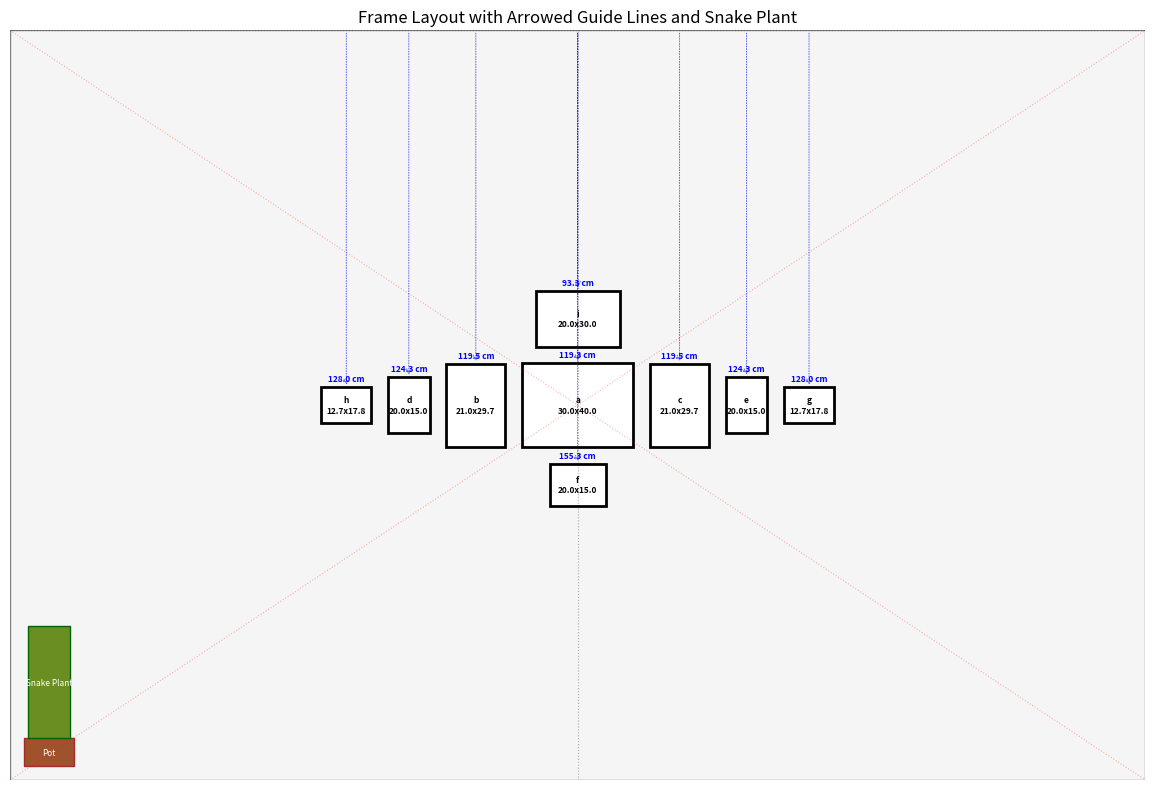

Recreate this plot in Python.
import matplotlib.pyplot as plt
import matplotlib.patches as patches

# Wall dimensions
wall_w, wall_h = 406.8, 268.6
spacing = 6.0  # Spacing between frames changed to 6.0 cm

# Frame sizes (width, height) - Specific dimensions as per your last working code
frames = {
    "A3": (30.0, 40.0),      # a
    "A4-1": (21.0, 29.7),    # b
    "A4-2": (21.0, 29.7),    # c
    "200x150-1": (20.0, 15.0), # d
    "200x150-2": (20.0, 15.0), # e
    "200x150-3": (20.0, 15.0), # f
    "127x178-1": (12.7, 17.8), # g
    "127x178-2": (12.7, 17.8), # h
    "A4-3": (20.0, 30.0),    # i
}

# Unique names for plotting labels
frame_display_names = {
    "A3": "a", "A4-1": "b", "A4-2": "c", "200x150-1": "d",
    "200x150-2": "e", "200x150-3": "f", "127x178-1": "g",
    "127x178-2": "h", "A4-3": "i",
}

# --- Frame Dimension Helper (to get placed dimensions based on "flip" logic) ---
def get_placed_dims(frame_label, original_dims):
    w_orig, h_orig = original_dims
    placed_w, placed_h = w_orig, h_orig

    if frame_label == "A3": # Placed vertically (short side vertical)
        placed_w, placed_h = h_orig, w_orig # 40x30
    elif frame_label in ["A4-3", "200x150-1", "200x150-2", "127x178-1", "127x178-2"]:
        # i, d, e, g, h are flipped horizontally (long side horizontal)
        placed_w, placed_h = h_orig, w_orig

    return placed_w, placed_h

# --- Layout Calculation ---
calculated_positions = {}
plotted_dims = {} # Store the (width, height) used for plotting each rectangle

# 1. Place 'a' (A3) in the center
a_w_placed, a_h_placed = get_placed_dims("A3", frames["A3"])
a_center_x = wall_w / 2
a_center_y = wall_h / 2
calculated_positions["A3"] = (a_center_x, a_center_y)
plotted_dims["A3"] = (a_w_placed, a_h_placed)

# Calculate 'a's boundaries for relative positioning
a_left = a_center_x - a_w_placed / 2
a_right = a_center_x + a_w_placed / 2
a_top = a_center_y + a_h_placed / 2
a_bottom = a_center_y - a_h_placed / 2

# 2. Place 'b' (A4-1) and 'c' (A4-2) aligned with 'a'
b_w, b_h = get_placed_dims("A4-1", frames["A4-1"])
c_w, c_h = get_placed_dims("A4-2", frames["A4-2"])

b_center_x = a_left - spacing - b_w / 2
b_center_y = a_center_y
calculated_positions["A4-1"] = (b_center_x, b_center_y)
plotted_dims["A4-1"] = (b_w, b_h)

c_center_x = a_right + spacing + c_w / 2
c_center_y = a_center_y
calculated_positions["A4-2"] = (c_center_x, c_center_y)
plotted_dims["A4-2"] = (c_w, c_h)

# Calculate b & c boundaries for relative positioning
b_left = b_center_x - b_w / 2
b_right = b_center_x + b_w / 2
b_top = b_center_y + b_h / 2
b_bottom = b_center_y - b_h / 2

c_left = c_center_x - c_w / 2
c_right = c_center_x + c_w / 2
c_top = c_center_y + c_h / 2
c_bottom = c_center_y - c_h / 2

# 3. Place 'i' (A4-3) on top of 'a', flipped
i_w_placed, i_h_placed = get_placed_dims("A4-3", frames["A4-3"])
i_center_x = a_center_x
i_center_y = a_top + spacing + i_h_placed / 2
calculated_positions["A4-3"] = (i_center_x, i_center_y)
plotted_dims["A4-3"] = (i_w_placed, i_h_placed)

# 4. Place 'd' (200x150-1) and 'e' (200x150-2), flipped
d_w_placed, d_h_placed = get_placed_dims("200x150-1", frames["200x150-1"])
e_w_placed, e_h_placed = get_placed_dims("200x150-2", frames["200x150-2"])

d_center_x = b_left - spacing - d_w_placed / 2
d_center_y = b_center_y
calculated_positions["200x150-1"] = (d_center_x, d_center_y)
plotted_dims["200x150-1"] = (d_w_placed, d_h_placed)

e_center_x = c_right + spacing + e_w_placed / 2
e_center_y = c_center_y
calculated_positions["200x150-2"] = (e_center_x, e_center_y)
plotted_dims["200x150-2"] = (e_w_placed, e_h_placed)

# Calculate d & e boundaries for relative positioning
d_left = d_center_x - d_w_placed / 2
d_right = d_center_x + d_w_placed / 2
d_top = d_center_y + d_h_placed / 2
d_bottom = d_center_y - d_h_placed / 2

e_left = e_center_x - e_w_placed / 2
e_right = e_center_x + e_w_placed / 2
e_top = e_center_y + e_h_placed / 2
e_bottom = e_center_y - e_h_placed / 2

# 5. Place 'f' (200x150-3) below 'a', not flipped
f_w, f_h = get_placed_dims("200x150-3", frames["200x150-3"])
f_center_x = a_center_x
f_center_y = a_bottom - spacing - f_h / 2
calculated_positions["200x150-3"] = (f_center_x, f_center_y)
plotted_dims["200x150-3"] = (f_w, f_h)

# 6. Place 'h' (127x178-2) and 'g' (127x178-1), flipped
h_w_placed, h_h_placed = get_placed_dims("127x178-2", frames["127x178-2"])
g_w_placed, g_h_placed = get_placed_dims("127x178-1", frames["127x178-1"])

h_center_x = d_left - spacing - h_w_placed / 2
h_center_y = d_center_y
calculated_positions["127x178-2"] = (h_center_x, h_center_y)
plotted_dims["127x178-2"] = (h_w_placed, h_h_placed)

g_center_x = e_right + spacing + g_w_placed / 2
g_center_y = e_center_y
calculated_positions["127x178-1"] = (g_center_x, g_center_y)
plotted_dims["127x178-1"] = (g_w_placed, g_h_placed)


# --- Plotting ---
fig, ax = plt.subplots(figsize=(12, 8))
ax.set_xlim(0, wall_w)
ax.set_ylim(0, wall_h)
ax.set_aspect('equal')
ax.set_title("Frame Layout with Arrowed Guide Lines and Snake Plant")

# Draw wall
wall = patches.Rectangle((0, 0), wall_w, wall_h, edgecolor='gray', facecolor='whitesmoke')
ax.add_patch(wall)

# Draw frames
for label in frames.keys():
    cx, cy = calculated_positions[label]
    plot_w, plot_h = plotted_dims[label]

    rect = patches.Rectangle((cx - plot_w/2, cy - plot_h/2), plot_w, plot_h, linewidth=2, edgecolor='black', facecolor='white')
    ax.add_patch(rect)

    display_name = frame_display_names.get(label, label)
    original_w, original_h = frames[label]
    ax.text(cx, cy, f"{display_name}\n{original_w:.1f}x{original_h:.1f}",
            ha='center', va='center', fontsize=6, fontweight='bold', color='black')

# --- Add Snake Plant Visualization ---
plant_height = 40.0
plant_width = 15.0
pot_height = 10.0
pot_width = 18.0
margin = 5.0

pot_x = margin
pot_y = margin
plant_x = pot_x + (pot_width - plant_width) / 2
plant_y = pot_y + pot_height

pot = patches.Rectangle((pot_x, pot_y), pot_width, pot_height, edgecolor='brown', facecolor='sienna', linewidth=1)
ax.add_patch(pot)
ax.text(pot_x + pot_width/2, pot_y + pot_height/2, "Pot", ha='center', va='center', fontsize=6, color='white')

snake_plant = patches.Rectangle((plant_x, plant_y), plant_width, plant_height, edgecolor='darkgreen', facecolor='olivedrab', linewidth=1)
ax.add_patch(snake_plant)
ax.text(plant_x + plant_width/2, plant_y + plant_height/2, "Snake Plant", ha='center', va='center', fontsize=6, color='white')

# --- Add Guide Lines ---
# Diagonal lines (red, dotted, faded)
ax.plot([0, wall_w], [0, wall_h], 'r:', alpha=0.3, linewidth=0.8) # Bottom-left to top-right
ax.plot([0, wall_w], [wall_h, 0], 'r:', alpha=0.3, linewidth=0.8) # Top-left to bottom-right

# Central vertical line (black, dotted, faded)
ax.axvline(x=wall_w / 2, color='k', linestyle=':', alpha=0.3, linewidth=0.8)

# Top horizontal line (black, dotted, faded) - this acts as a reference for measurements
ax.axhline(y=wall_h, color='k', linestyle=':', alpha=0.3, linewidth=0.8)


# --- Add Vertical Guide Lines from Top to Frames with Measurements ---
# Iterate through each frame to draw its guide line and measurement
for label in frames.keys():
    cx, cy = calculated_positions[label] # Center of the frame
    plot_w, plot_h = plotted_dims[label] # Actual plotted dimensions

    # Calculate the top-center point of the frame
    frame_top_center_x = cx
    frame_top_center_y = cy + plot_h / 2

    # Draw the dotted line from the top of the wall to the frame's top-center
    # Using ax.annotate for lines with arrows - FIX: Added text=''
    ax.annotate(text='', xy=(frame_top_center_x, frame_top_center_y),
                xytext=(frame_top_center_x, wall_h),
                arrowprops=dict(arrowstyle='->', color='blue', linestyle=':', alpha=0.6, linewidth=0.7))

    # Calculate the measurement (distance from top of wall to top of frame)
    measurement_cm = wall_h - frame_top_center_y

    # Place the measurement text
    # Position the text slightly above the frame's top edge, horizontally centered
    text_y_position = frame_top_center_y + 1.5 # Offset slightly above the frame
    ax.text(frame_top_center_x, text_y_position, f"{measurement_cm:.1f} cm",
            ha='center', va='bottom', fontsize=6, color='blue', fontweight='bold')


# Remove axes, save and open
ax.axis('off')
plt.tight_layout()
image_path = "adjusted_layout_new_sizes.png" # NOT CHANGING FILENAME
plt.savefig(image_path, dpi=150)
plt.close()
print(f"Layout saved to {image_path}")
